Dataset: roi_images (GitHub, bruce17022006/DL_MINI_PROJECT). Classes: no seatbelt, seatbelt.

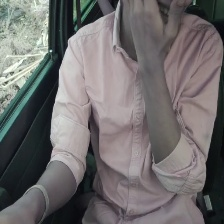
Label: no seatbelt

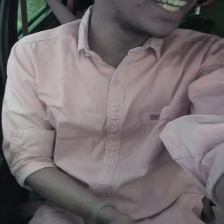
Label: no seatbelt

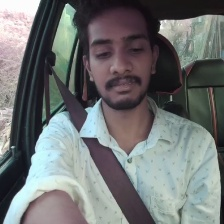
Label: seatbelt

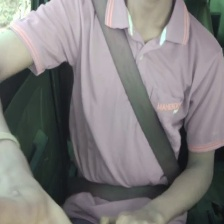
Label: seatbelt

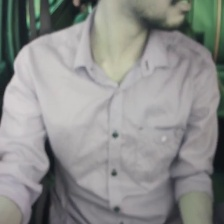
Label: no seatbelt

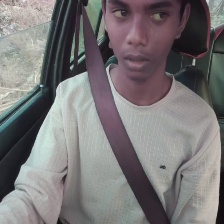
Label: seatbelt
